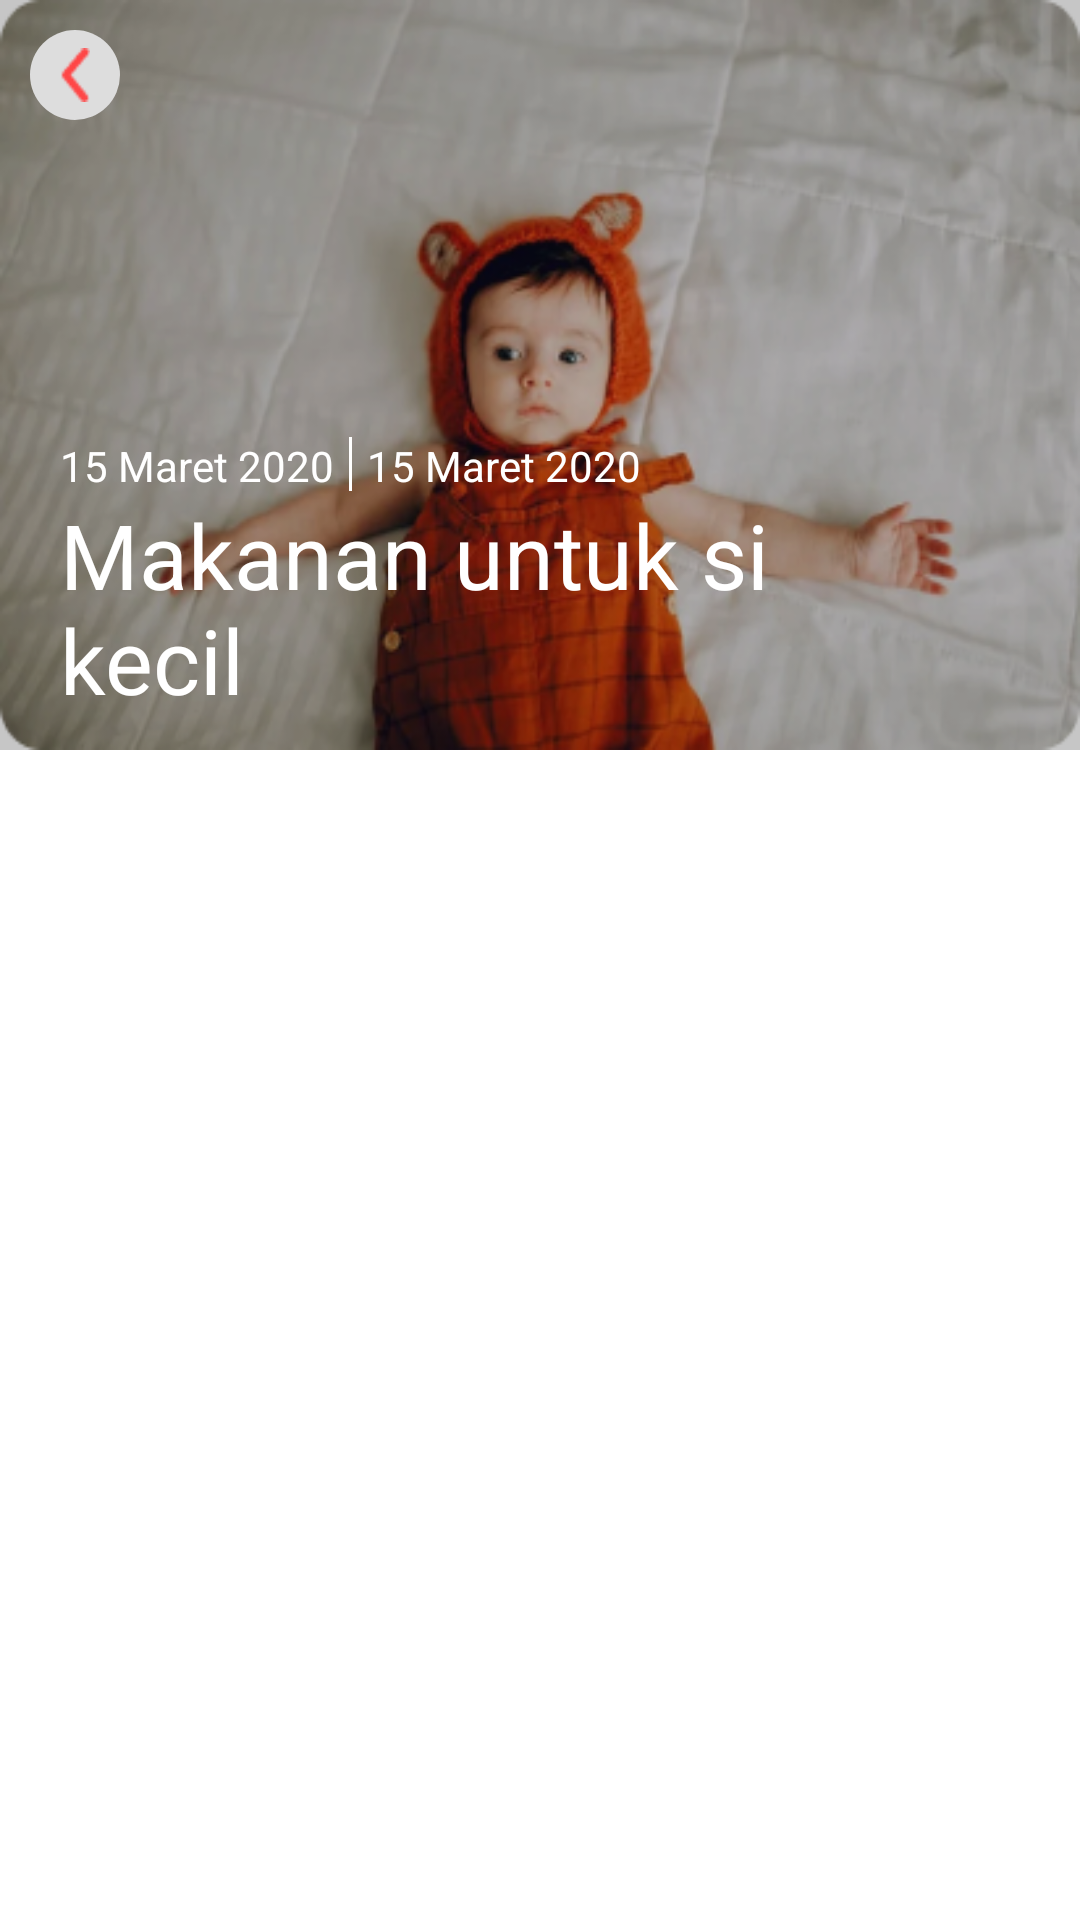

This screen was rendered from an Android layout file. Write that file and the resources it references.
<!-- AndroidManifest.xml: application theme Theme.Growby -->
<!-- res/layout/activity_detail_artikel.xml -->
<?xml version="1.0" encoding="utf-8"?>
<ScrollView xmlns:android="http://schemas.android.com/apk/res/android"
    android:layout_width="match_parent"
    android:layout_height="match_parent"
    xmlns:tools="http://schemas.android.com/tools"
    android:orientation="vertical">
    <LinearLayout
        android:layout_width="match_parent"
        android:layout_height="match_parent"
        android:orientation="vertical">
        <FrameLayout
            android:layout_width="match_parent"
            android:layout_height="270dp">
            <ImageView
                android:id="@+id/photo_detail"
                android:layout_width="match_parent"
                android:layout_height="250dp"
                android:src="@drawable/artikel1"
                android:scaleType="fitXY"/>
            <View
                android:layout_width="match_parent"
                android:layout_height="250dp"
                android:background="#3e161616"/>
            <LinearLayout
                android:layout_width="match_parent"
                android:layout_height="wrap_content"
                android:orientation="vertical"
                android:layout_marginHorizontal="20dp"
                android:layout_marginVertical="30dp"
                android:layout_gravity="bottom">
                <LinearLayout
                    android:layout_gravity="bottom"
                    android:layout_width="match_parent"
                    android:layout_height="wrap_content"
                    android:orientation="horizontal">
                    <TextView
                        android:id="@+id/date_detail"
                        android:text="15 Maret 2020"
                        android:textColor="@color/white"
                        android:layout_width="wrap_content"
                        android:layout_height="wrap_content"/>
                    <View
                        android:layout_marginHorizontal="5dp"
                        android:background="@color/white"
                        android:layout_width="1dp"
                        android:layout_height="18sp"/>
                    <TextView
                        android:id="@+id/source_detail"
                        android:text="15 Maret 2020"
                        android:textColor="@color/white"
                        android:layout_width="wrap_content"
                        android:layout_height="wrap_content"/>
                </LinearLayout>
                <TextView
                    android:id="@+id/title_detail"
                    android:textSize="30dp"
                    android:textColor="@color/white"
                    android:text="Makanan untuk si kecil"
                    android:layout_width="255dp"
                    android:layout_height="wrap_content"/>

            </LinearLayout>

            <ImageView
                android:layout_margin="10dp"
                android:id="@+id/back"
                android:background="@drawable/round"
                android:src="@drawable/back"
                android:tint="@color/red"
                android:layout_width="30dp"
                android:layout_height="30dp"
                android:padding="6dp"/>
        </FrameLayout>
        <TextView
            android:layout_marginHorizontal="20dp"
            android:textColor="@color/black"
            android:id="@+id/detail_detail"
            tools:text="   Lorem ipsum dolor sit amet, consectetur adipiscing elit. Vulputate vestibulum feugiat eleifend parturient porta velit feugiat amet. Amet congue aliquet dictumst maecenas aliquam. Tincidunt id non id sed magna. Sed diam et feugiat sed natoque vitae feugiat nec. Sapien tempus egestas gravida diam, aliquam tristique libero ut. In et, ut et pellentesque. Tristique ac feugiat tellus diam lorem eget sem dignissim montes. Volutpat duis vitae mattis elit.


        Phasellus ultricies et sed pharetra rutrum augue tellus feugiat. Orci, malesuada egestas ultrices cursus cursus. Vel enim bibendum vitae volutpat sed aenean enim. Enim, scelerisque et odio phasellus. At eget ut pharetra quis ornare nisi, non. Nibh amet, nisl dis id velit, scelerisque sapien. Feugiat varius in maecenas condimentum ipsum egestas tortor. Nibh purus viverra suspendisse ultricies quis in. Ullamcorper tellus lacinia at ut sem. Mauris morbi pretium congue et magna amet facilisis eu nulla. Id vivamus at tellus libero. Enim fringilla sed auctor ma"
            android:layout_width="match_parent"
            android:layout_height="wrap_content"/>
    </LinearLayout>


</ScrollView>
<!-- resources referenced by this layout -->
<resources>
  <color name="black">#FF000000</color>
  <color name="red">#FF4646</color>
  <color name="white">#FFFFFFFF</color>
  <!-- drawable artikel1: png bitmap (drawable, 151965 bytes) -->
  <!-- drawable back: png bitmap (drawable, 514 bytes) -->
  <!-- drawable round (drawable) -->
  <?xml version="1.0" encoding="utf-8"?>
  <shape xmlns:android="http://schemas.android.com/apk/res/android"
      android:shape="rectangle">
  
      <solid android:color="@color/gray"/>
      <corners android:radius="100dp"/>
  </shape>
  <style name="Theme.Growby" parent="Theme.MaterialComponents.DayNight.NoActionBar">
          
          <item name="colorPrimary">#FF4646</item>
          <item name="colorPrimaryVariant">#FF4646</item>
          <item name="colorOnPrimary">@color/white</item>
          
          <item name="colorSecondary">@color/red</item>
          <item name="colorSecondaryVariant">@color/red</item>
          <item name="colorOnSecondary">@color/black</item>
          
          <item name="android:statusBarColor" tools:targetApi="l">?attr/colorPrimaryVariant</item>
          
      </style>
  <color name="gray">#DDDDDD</color>
</resources>
